Dataset: data (GitHub, AdamGinna/TrashRec_dataset). Classes: cardboard, glass, metal, paper, plastic, trash.

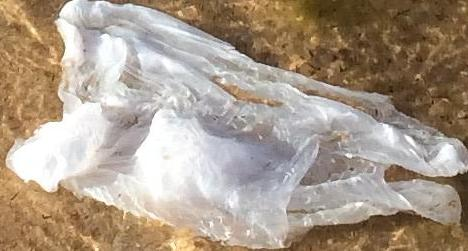
Label: plastic

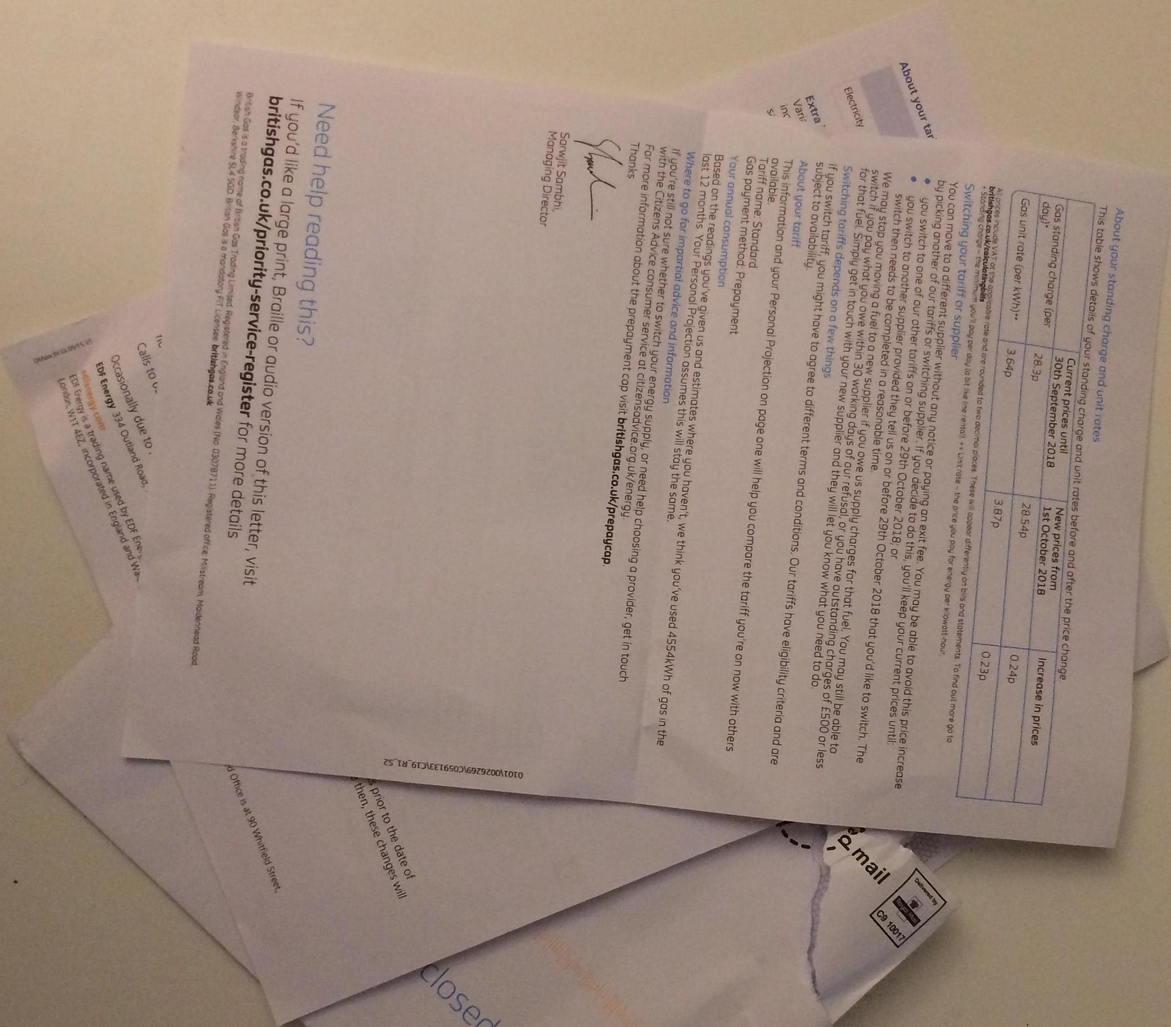
Label: paper

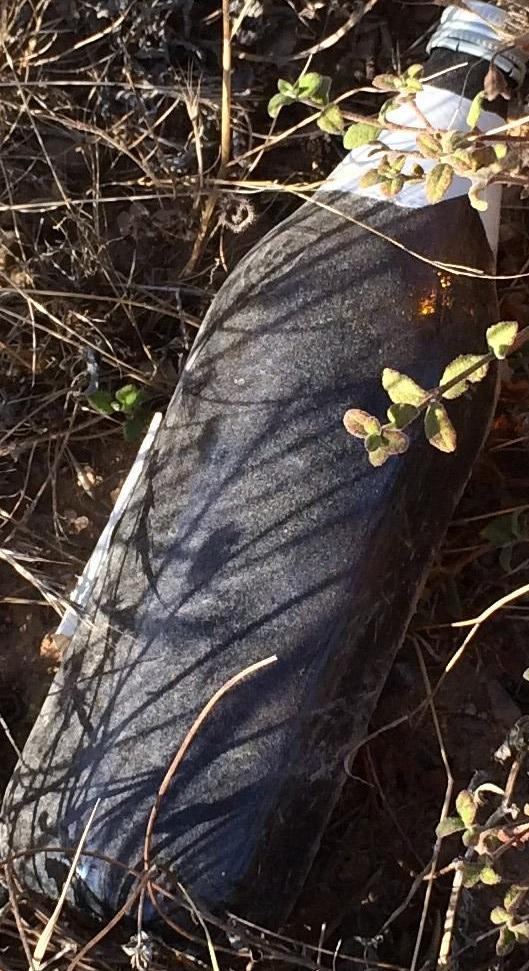
Label: glass

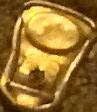
Label: metal

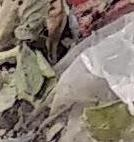
Label: trash

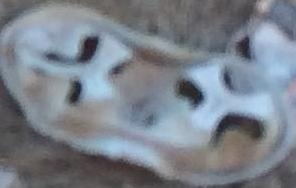
Label: cardboard
